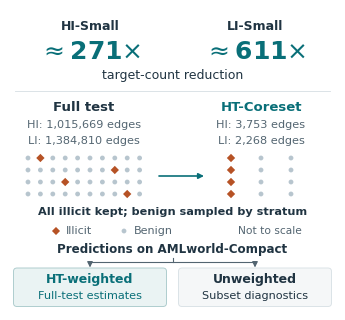

Python code for this plot: (Note: this script raises an exception after producing the figure.)
#!/usr/bin/env python3
"""Render Figure 1 as a publication-size vector PDF.

Run from any directory. Counts and reduction factors are the released
HI-Small / LI-Small values in Table 1. Tokens illustrate selected target
edges, NOT a sampled graph, and are intentionally not to scale. The four
illicit tokens are retained in both panels; neither panel represents
individual experimental observations.
"""
from pathlib import Path
import matplotlib
matplotlib.use('Agg')
import matplotlib.pyplot as plt
from matplotlib.patches import FancyArrowPatch, FancyBboxPatch

WIDTH, HEIGHT = 3.25, 3.00
INK = '#203442'
MUTED = '#536571'
TEAL = '#096F78'
ORANGE = '#B65225'
BENIGN = '#B7C5CE'
RULE = '#D9E1E5'


def main():
    plt.rcParams.update({
        'font.family': 'DejaVu Sans', 'font.size': 8.6,
        'mathtext.fontset': 'dejavusans', 'pdf.fonttype': 42,
        'ps.fonttype': 42,
    })
    fig = plt.figure(figsize=(WIDTH, HEIGHT), facecolor='white')
    ax = fig.add_axes([0, 0, 1, 1])
    ax.set(xlim=(0, WIDTH), ylim=(0, HEIGHT))
    ax.set_axis_off()

    def text(x, y, value, size=8.6, weight='normal', color=INK, ha='center'):
        return ax.text(x, y, value, fontsize=size, fontweight=weight,
                       color=color, ha=ha, va='center')

    def arrow(start, end, color=MUTED, lw=0.9):
        ax.add_patch(FancyArrowPatch(start, end, arrowstyle='-|>',
                     mutation_scale=8, linewidth=lw, color=color,
                     shrinkA=0, shrinkB=0))

    def tokens(xs, ys, illicit_positions):
        for row, y in enumerate(ys):
            for col, x in enumerate(xs):
                illicit = (row, col) in illicit_positions
                ax.scatter(x, y, s=18 if illicit else 12,
                           marker='D' if illicit else 'o',
                           facecolor=ORANGE if illicit else BENIGN,
                           edgecolors='none', zorder=3)

    # Split labels avoid using a slash as an ambiguous pair separator.
    # Reduction factors are rounded ratios of full-test / retained counts.
    for x, split, reduction in [(0.80, 'HI-Small', '271'),
                                (2.45, 'LI-Small', '611')]:
        text(x, 2.83, split, size=9.0, weight='bold')
        text(x, 2.58, r'$\approx$' + reduction + r'$\times$', size=18,
             weight='bold', color=TEAL)
    text(1.625, 2.34, 'target-count reduction', size=9.0)
    ax.plot([0.05, 3.20], [2.19, 2.19], color=RULE, lw=0.65)

    text(0.74, 2.03, 'Full test', size=9.5, weight='bold')
    text(2.51, 2.03, 'HT-Coreset', size=9.5, weight='bold', color=TEAL)
    text(0.74, 1.85, 'HI: 1,015,669 edges', size=8.1, color=MUTED)
    text(0.74, 1.69, 'LI: 1,384,810 edges', size=8.1, color=MUTED)
    text(2.51, 1.85, 'HI: 3,753 edges', size=8.1, color=MUTED)
    text(2.51, 1.69, 'LI: 2,268 edges', size=8.1, color=MUTED)

    ys = [1.52, 1.40, 1.28, 1.16]
    # A schematic population and subset; every illicit token is retained.
    tokens([0.18 + 0.124 * i for i in range(10)], ys,
           {(0, 1), (1, 7), (2, 3), (3, 8)})
    tokens([2.21, 2.51, 2.81], ys, {(i, 0) for i in range(4)})
    arrow((1.49, 1.34), (1.94, 1.34), color=TEAL, lw=1.2)

    text(1.625, 0.98, 'All illicit kept; benign sampled by stratum',
         size=8.1, weight='bold')
    ax.scatter(0.46, 0.79, s=17, marker='D', c=ORANGE, edgecolors='none')
    text(0.56, 0.79, 'Illicit', size=8.0, color=MUTED, ha='left')
    ax.scatter(1.14, 0.79, s=12, marker='o', c=BENIGN, edgecolors='none')
    text(1.24, 0.79, 'Benign', size=8.0, color=MUTED, ha='left')
    text(2.60, 0.79, 'Not to scale', size=7.7, color=MUTED)

    # One prediction set feeds both reports; no full-test inference is shown.
    text(1.625, 0.61, 'Predictions on AMLworld-Compact', size=8.6, weight='bold')
    ax.plot([1.625, 1.625], [0.52, 0.48], color=MUTED, lw=0.8)
    ax.plot([0.80, 2.45], [0.48, 0.48], color=MUTED, lw=0.8)
    arrow((0.80, 0.48), (0.80, 0.425))
    arrow((2.45, 0.48), (2.45, 0.425))

    # Restrained emphasis: the population estimate is the primary report.
    for x, width, fill, edge in [
        (0.035, 1.53, '#EAF3F3', '#AACACB'),
        (1.685, 1.53, '#F5F7F8', RULE),
    ]:
        ax.add_patch(FancyBboxPatch((x, 0.035), width, 0.385,
                     boxstyle='round,pad=0,rounding_size=0.035',
                     facecolor=fill, edgecolor=edge, linewidth=0.65))
    text(0.80, 0.31, 'HT-weighted', size=9.0, weight='bold', color=TEAL)
    text(2.45, 0.31, 'Unweighted', size=9.0, weight='bold')
    text(0.80, 0.14, 'Full-test estimates', size=8.1, color=TEAL)
    text(2.45, 0.14, 'Subset diagnostics', size=8.1)

    out = Path(__file__).resolve().parents[1] / 'results/figures/evaluation_overview.pdf'
    fig.savefig(out, metadata={'Title': 'AMLworld-Compact: target selection and evaluation'})
    plt.close(fig)
    print(out)


if __name__ == '__main__':
    main()
